3-way image classification set "sandwich" from GitHub (angiechang11/sandwich); label vocabulary: deluxe sandwich, plain sandwich, veggie sandwich.

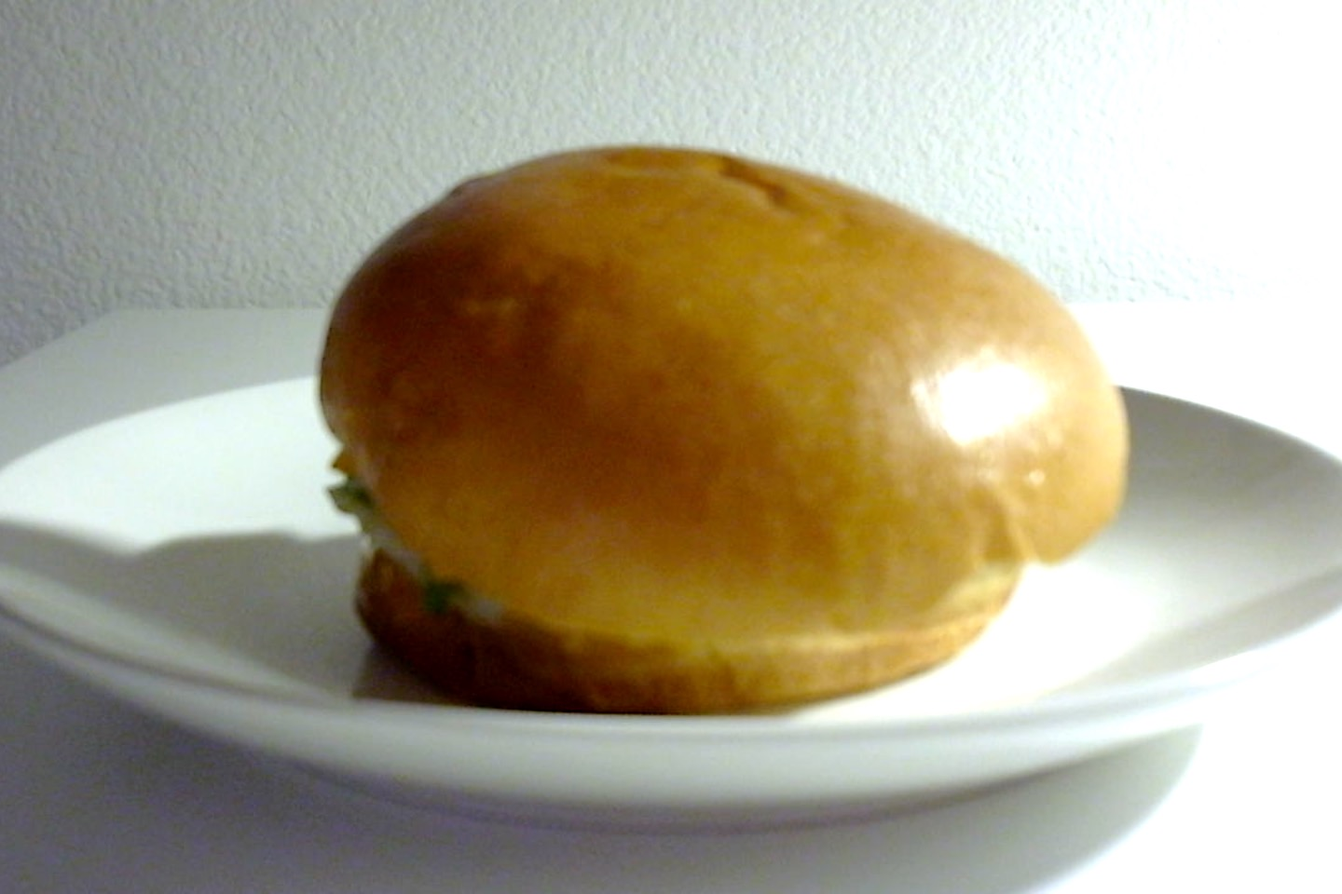
Label: deluxe sandwich

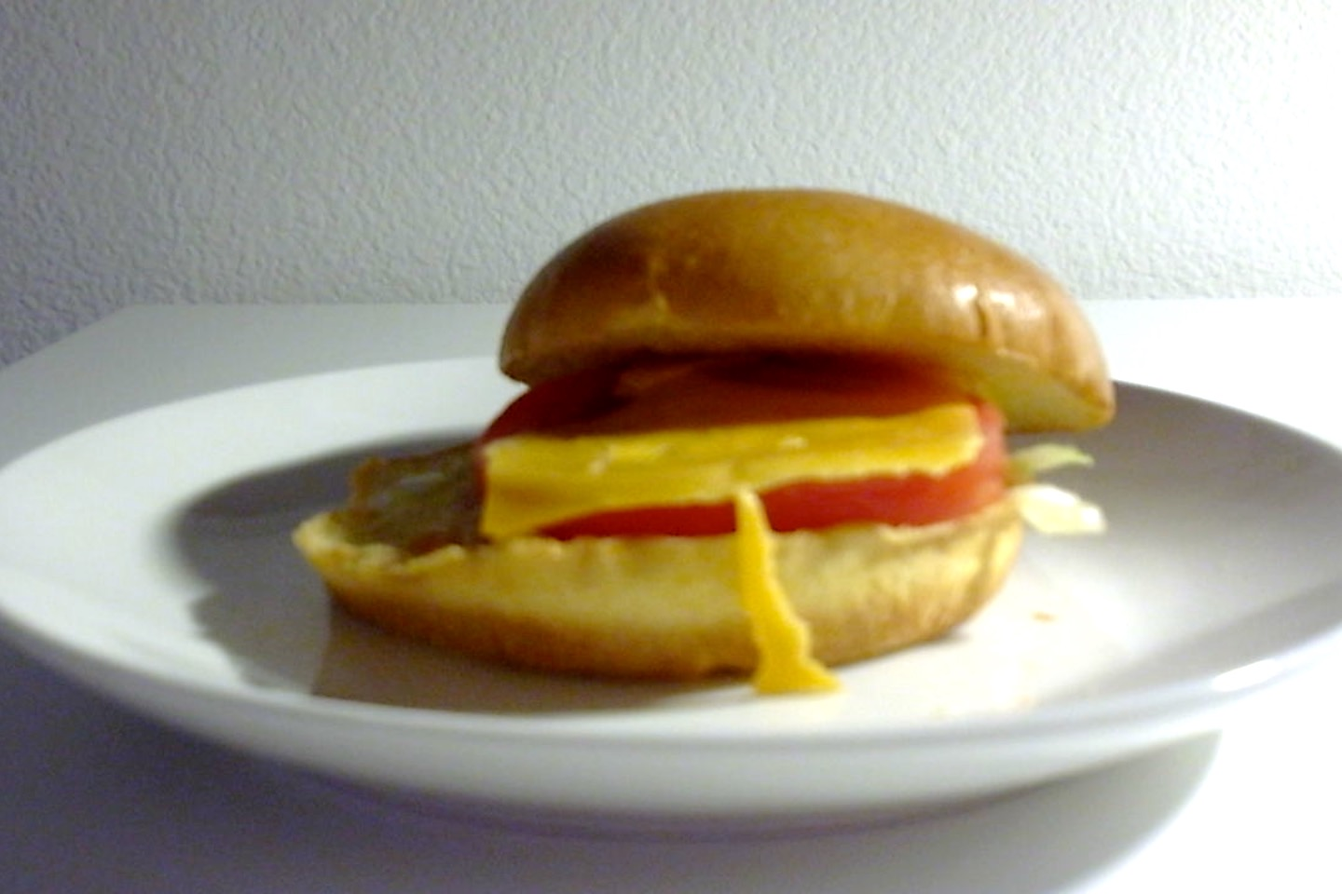
Label: veggie sandwich

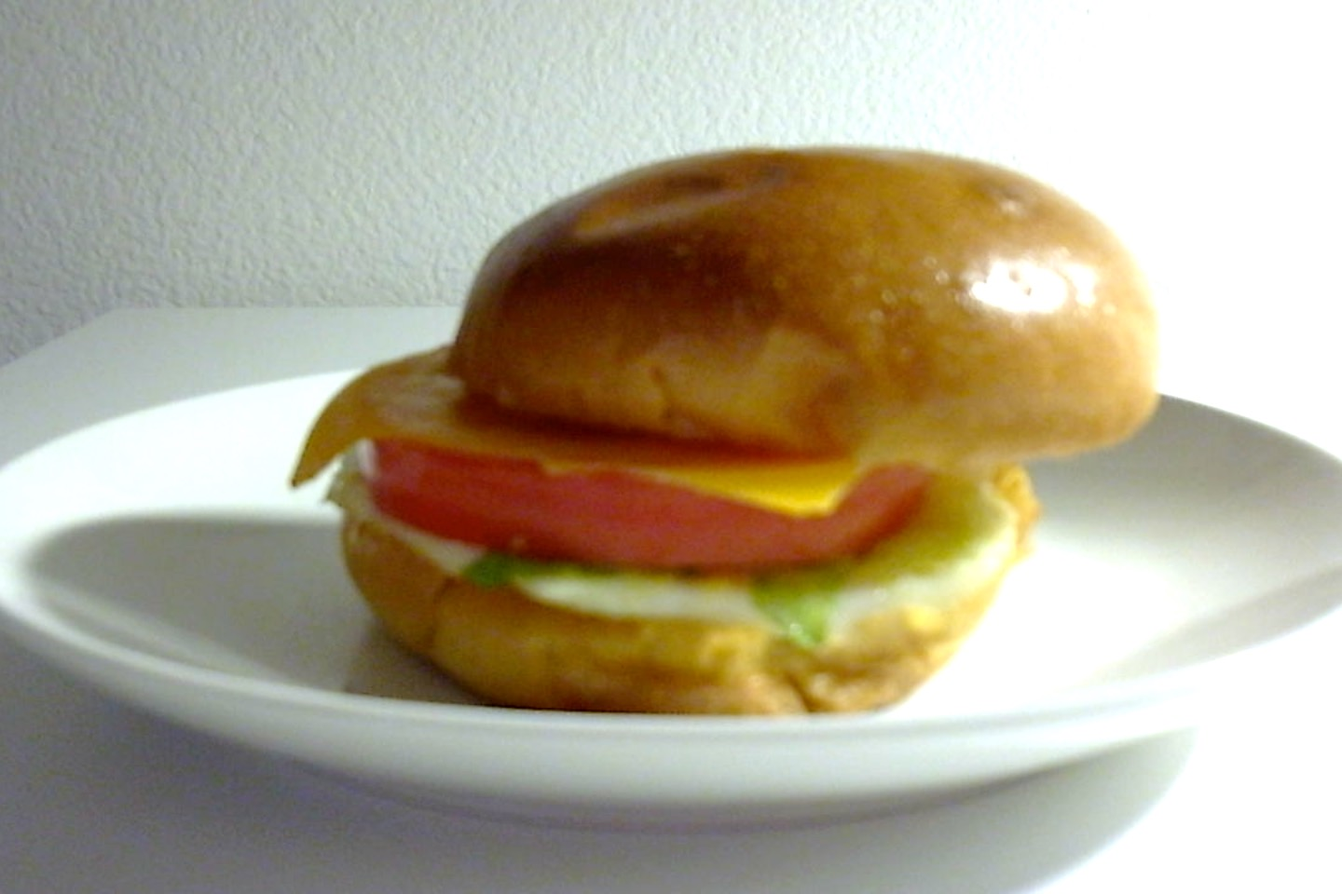
Label: deluxe sandwich

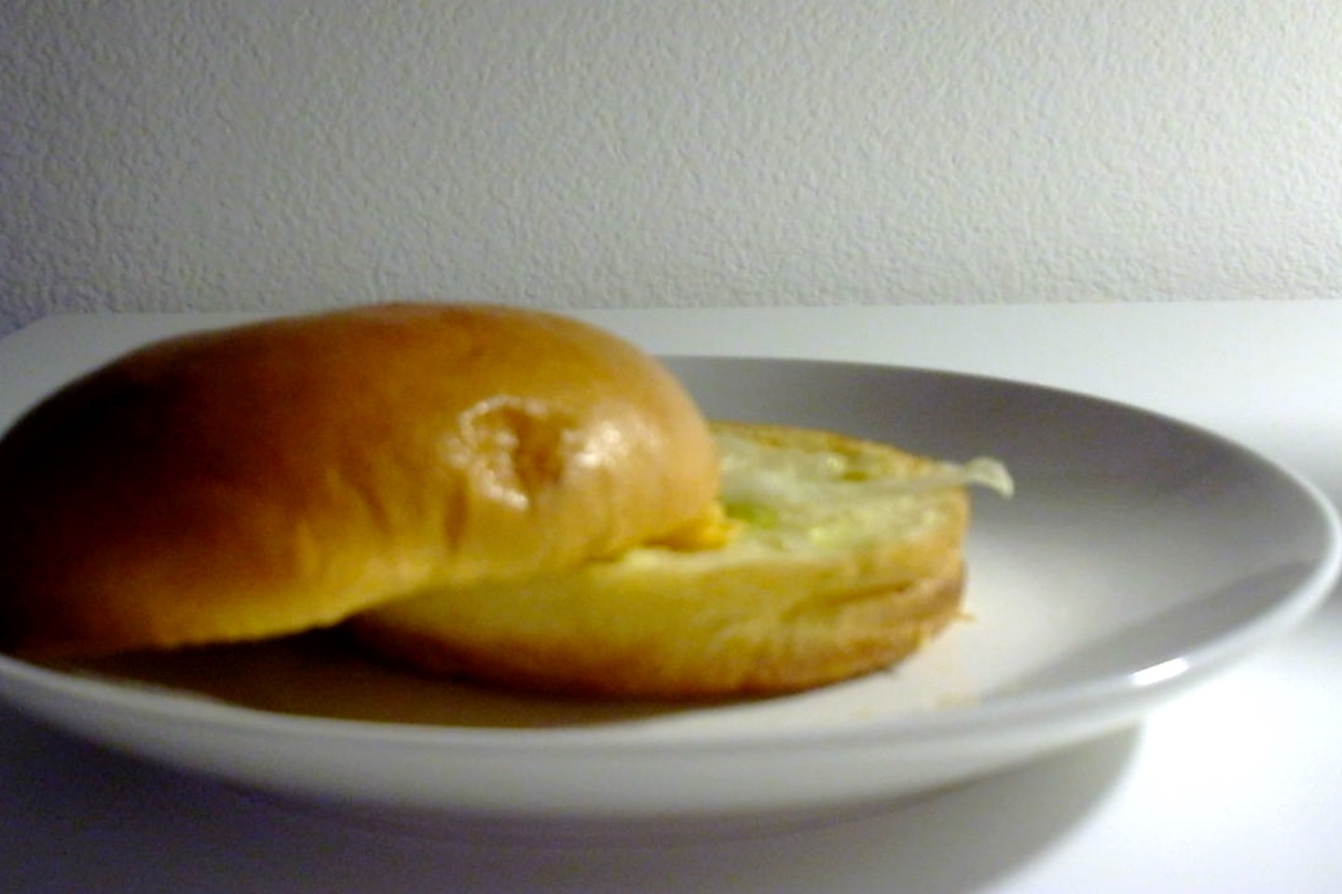
Label: plain sandwich

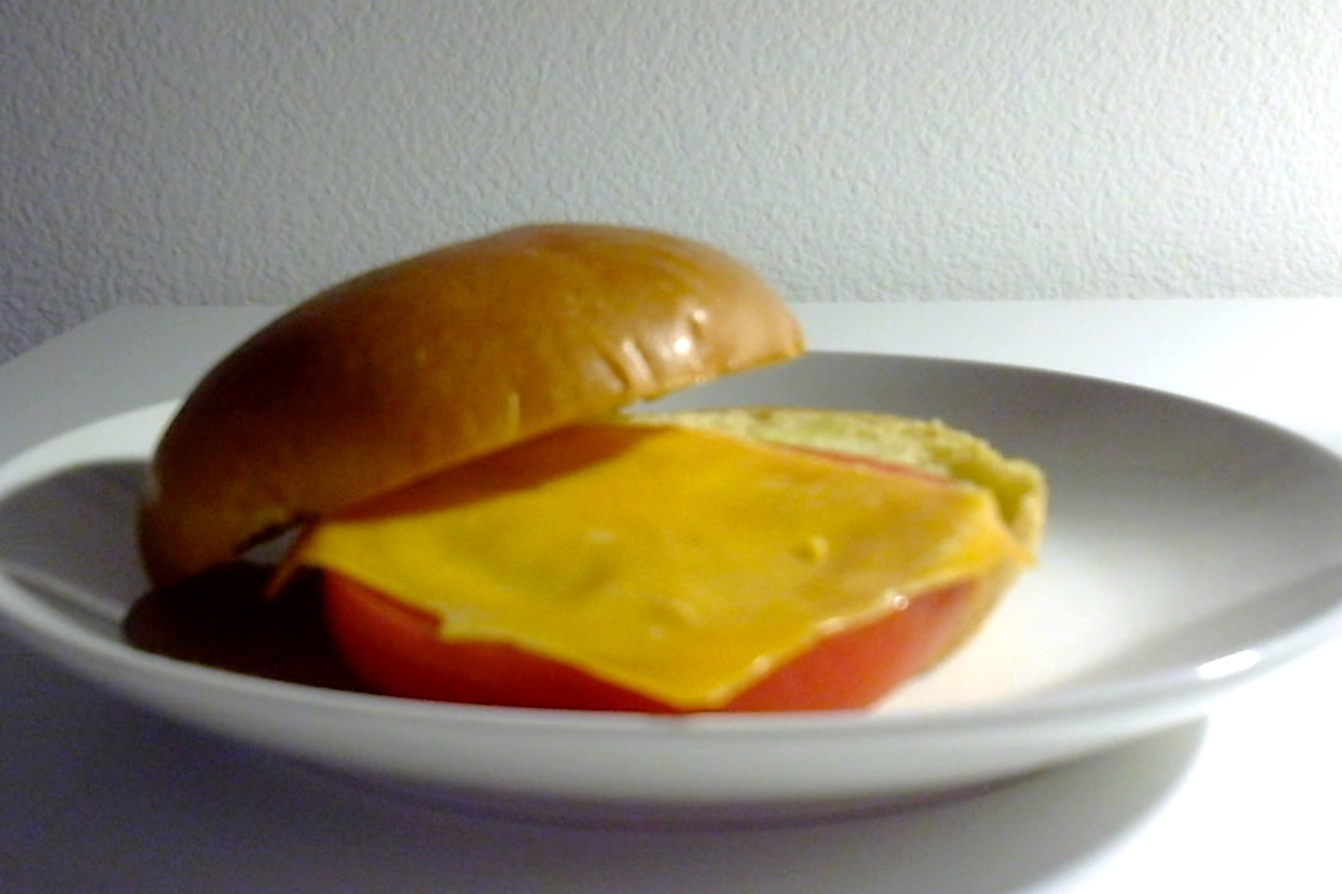
Label: veggie sandwich

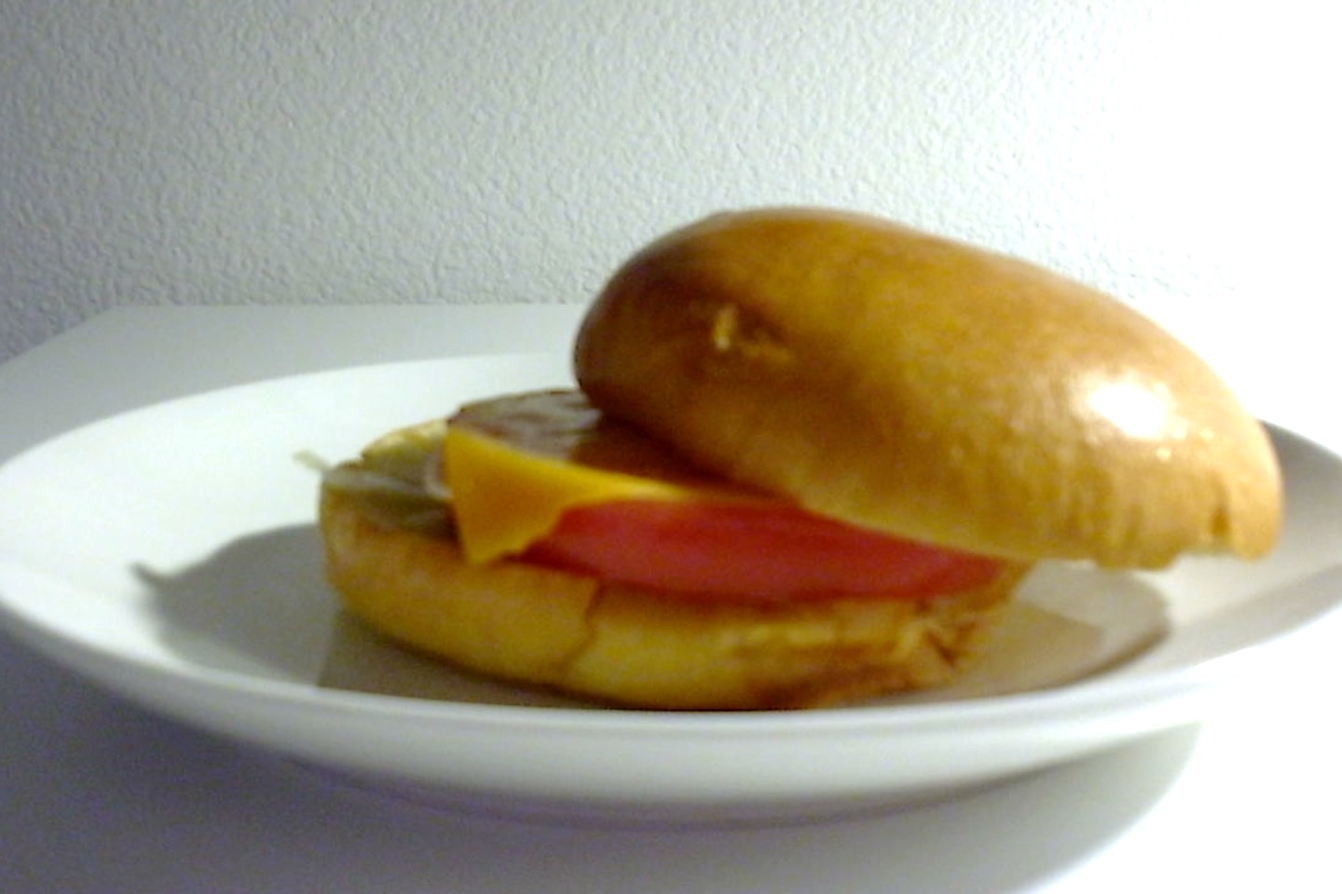
Label: veggie sandwich
